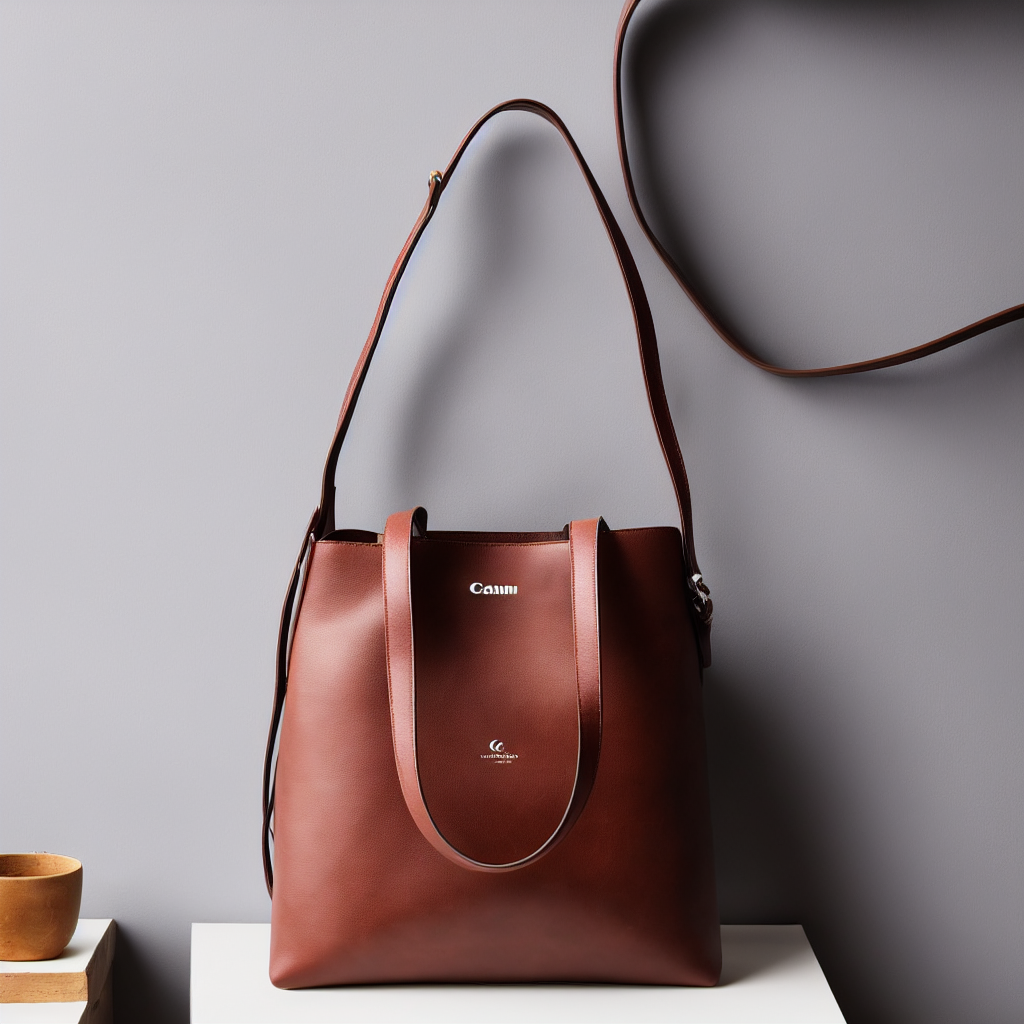
Generation parameters embedded in this image by AUTOMATIC1111 Stable Diffusion web UI or a fork of it (Forge, ...) (PNG 'parameters' text chunk):
photorealistic mockup of bag in photoshoot background (hd), (photorealistic), (canon), (product mockup), (product), product photography,  photo of tote bag full in frame as (main subject), (center of frame)

Negative prompt: mesh, (cropped:1.3), glossy, video game, ugly, tiling, bad art, bad anatomy, 3d render, poorly drawn hands, poorly drawn feet, poorly drawn face, out of frame, mutation, mutated, extra limbs, extra legs, extra arms, disfigured, deformed, cross-eye, body out of frame, blurry
Steps: 20, Sampler: DPM++ SDE Karras, CFG scale: 7, Seed: 4085918182, Size: 512x512, Model hash: 6ce0161689, Model: v1-5-pruned-emaonly, Denoising strength: 0.7, Hires upscale: 2, Hires steps: 15, Hires upscaler: Latent